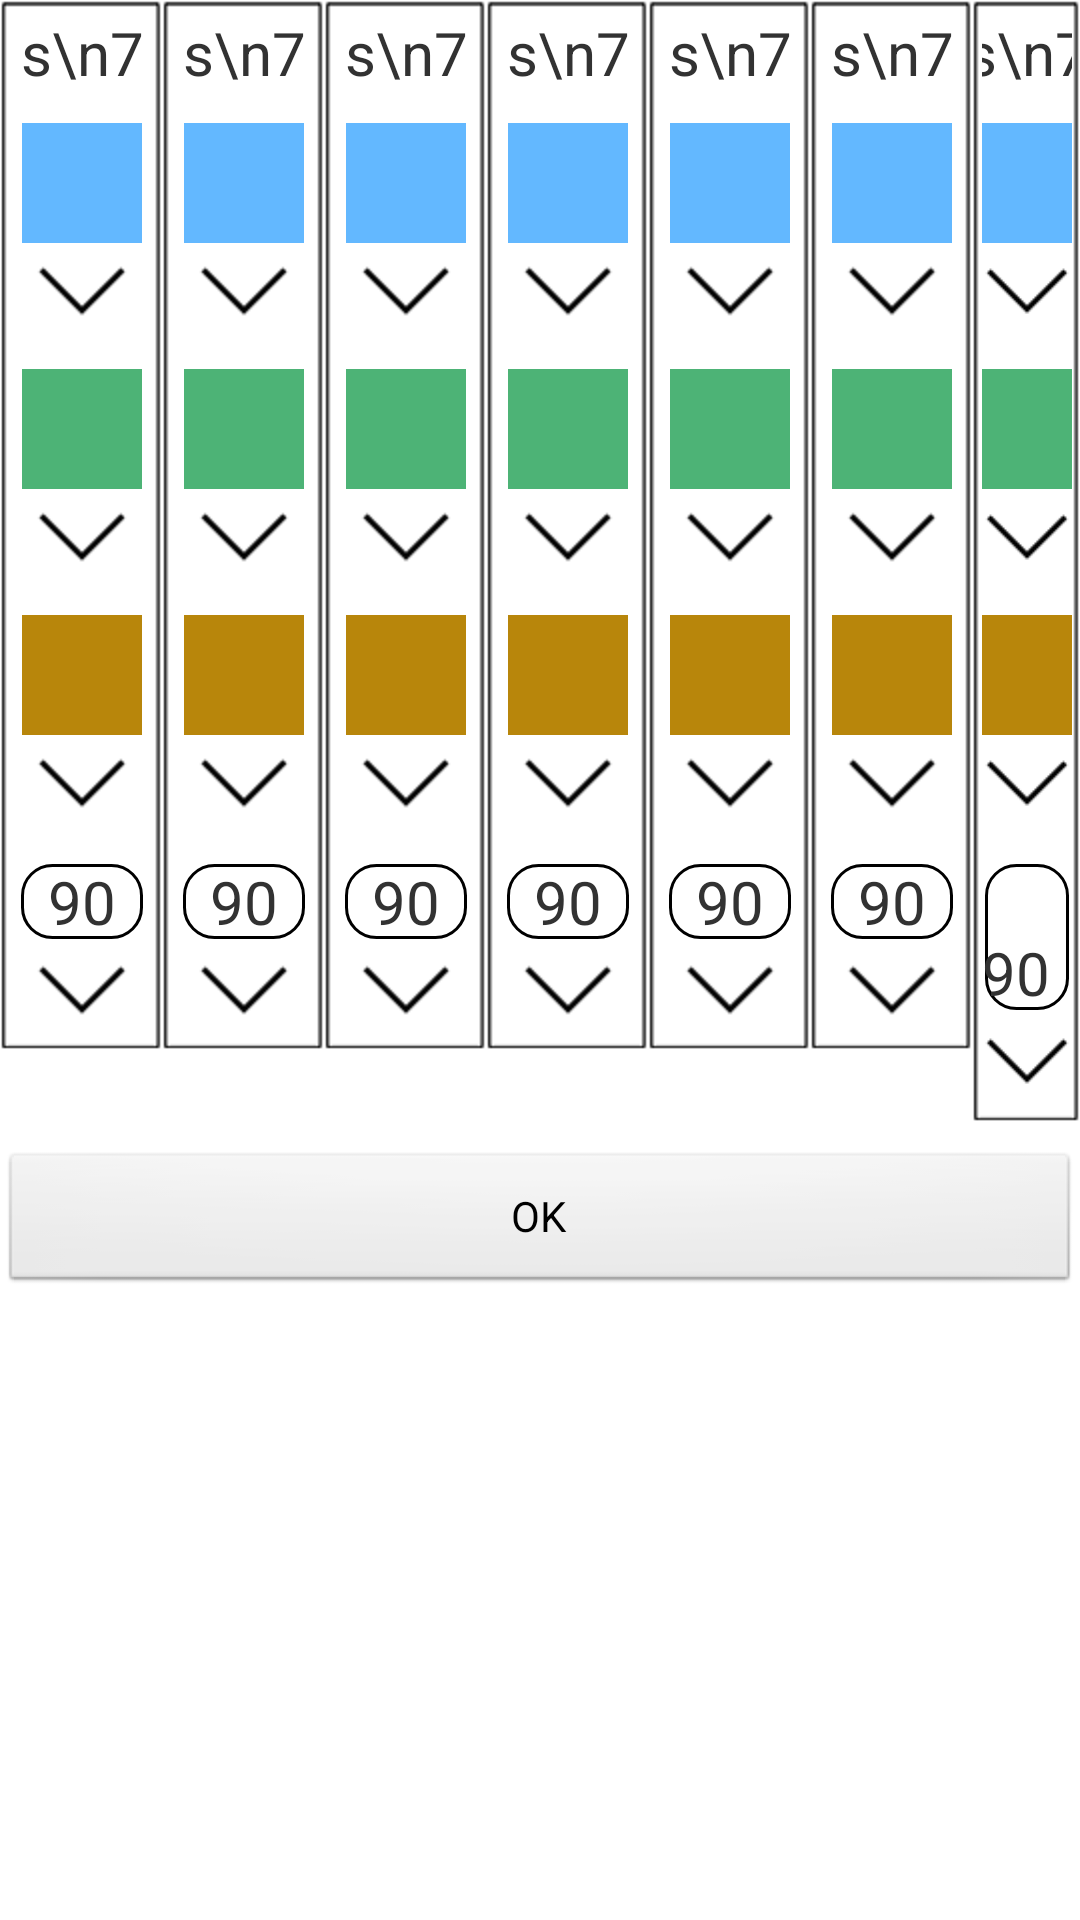

Android layout source for this screen:
<!-- AndroidManifest.xml: application theme AppTheme -->
<!-- res/layout/player_view_layout.xml -->
<?xml version="1.0" encoding="utf-8"?>
<LinearLayout xmlns:android="http://schemas.android.com/apk/res/android"
    android:layout_width="wrap_content"
    android:layout_height="wrap_content"
    android:layout_gravity="center"
    android:orientation="vertical" >

    <LinearLayout
        android:layout_width="match_parent"
        android:layout_height="wrap_content"
        android:orientation="horizontal" >

        <include
            android:id="@+id/item1"
            android:layout_width="wrap_content"
            android:layout_height="wrap_content"
            layout="@layout/player_item_layout" />

        <include
            android:id="@+id/item2"
            android:layout_width="wrap_content"
            android:layout_height="wrap_content"
            layout="@layout/player_item_layout"
            android:visibility="gone" />

        <include
            android:id="@+id/item3"
            android:layout_width="wrap_content"
            android:layout_height="wrap_content"
            layout="@layout/player_item_layout" />

        <include
            android:id="@+id/item4"
            android:layout_width="wrap_content"
            android:layout_height="wrap_content"
            layout="@layout/player_item_layout"
            android:visibility="gone" />

        <include
            android:id="@+id/item5"
            android:layout_width="wrap_content"
            android:layout_height="wrap_content"
            layout="@layout/player_item_layout" />

        <include
            android:id="@+id/item6"
            android:layout_width="wrap_content"
            android:layout_height="wrap_content"
            layout="@layout/player_item_layout"
            android:visibility="gone" />

        <include
            android:id="@+id/item7"
            android:layout_width="wrap_content"
            android:layout_height="wrap_content"
            layout="@layout/player_item_layout" />

        <include
            android:id="@+id/item8"
            android:layout_width="wrap_content"
            android:layout_height="wrap_content"
            layout="@layout/player_item_layout"
            android:visibility="gone" />

        <include
            android:id="@+id/item9"
            android:layout_width="wrap_content"
            android:layout_height="wrap_content"
            layout="@layout/player_item_layout" />

        <include
            android:id="@+id/item10"
            android:layout_width="wrap_content"
            android:layout_height="wrap_content"
            layout="@layout/player_item_layout"
            android:visibility="gone" />

        <include
            android:id="@+id/item11"
            android:layout_width="wrap_content"
            android:layout_height="wrap_content"
            layout="@layout/player_item_layout" />

        <include
            android:id="@+id/item12"
            android:layout_width="wrap_content"
            android:layout_height="wrap_content"
            layout="@layout/player_item_layout"
            android:visibility="gone" />

        <include
            android:id="@+id/item13"
            android:layout_width="wrap_content"
            android:layout_height="wrap_content"
            layout="@layout/player_item_layout" />

        <include
            android:id="@+id/item14"
            android:layout_width="wrap_content"
            android:layout_height="wrap_content"
            layout="@layout/player_item_layout"
            android:visibility="gone" />
    </LinearLayout>

    <Button 
        android:layout_marginTop="10dp"
        android:id="@+id/btn_allok"
        android:layout_width="match_parent"
        android:layout_height="wrap_content"
        android:text="OK"/>
</LinearLayout>
<!-- res/layout/player_item_layout.xml (included above) -->
<?xml version="1.0" encoding="utf-8"?>
<LinearLayout xmlns:android="http://schemas.android.com/apk/res/android"
    android:layout_width="wrap_content"
    android:layout_height="wrap_content"
    android:background="@drawable/kuang"
    android:gravity="center"
    android:orientation="vertical" >

    <TextView
        android:id="@+id/tv_weekday"
        android:layout_width="48dp"
        android:layout_height="wrap_content"
        android:gravity="center"
        android:text="s\n7"
        android:textSize="20sp" />

    <ImageView
        android:id="@+id/iv_color1"
        android:layout_width="40dp"
        android:layout_height="40dp"
        android:layout_marginTop="10dp"
        android:background="#63B8FF" />

    <ImageView
        android:layout_width="wrap_content"
        android:layout_height="wrap_content"
        android:src="@drawable/forward" />

    <ImageView
        android:id="@+id/iv_color2"
        android:layout_width="40dp"
        android:layout_height="40dp"
        android:layout_marginTop="10dp"
        android:background="#4DB376" />

    <ImageView
        android:layout_width="wrap_content"
        android:layout_height="wrap_content"
        android:src="@drawable/forward" />

    <ImageView
        android:id="@+id/iv_color3"
        android:layout_width="40dp"
        android:layout_height="40dp"
        android:layout_marginTop="10dp"
        android:background="#B8860B" />

    <ImageView
        android:layout_width="wrap_content"
        android:layout_height="wrap_content"
        android:src="@drawable/forward" />

    <TextView
        android:id="@+id/tv_time"
        android:layout_width="wrap_content"
        android:layout_height="wrap_content"
        android:layout_marginTop="10dp"
        android:background="@layout/conner"
        android:text="  90  "
        android:textSize="20sp" />

    <ImageView
        android:layout_width="wrap_content"
        android:layout_height="wrap_content"
        android:src="@drawable/forward" />

</LinearLayout>
<!-- res/layout/conner.xml (included above) -->
<?xml version="1.0" encoding="UTF-8"?>
<layer-list xmlns:android="http://schemas.android.com/apk/res/android" >

    <item
        android:bottom="1dp"
        android:left="1dp"
        android:right="1dp"
        android:top="1dp">
        <shape>
            <solid android:color="#FFFFFF" />

            <corners
                android:bottomLeftRadius="10dp"
                android:bottomRightRadius="10dp"
                android:topLeftRadius="10dp"
                android:topRightRadius="10dp" />

            <stroke
                android:width="1dp"
                android:color="#000000" />
        </shape>
    </item>

</layer-list>
<!-- resources referenced by this layout -->
<resources>
  <!-- drawable forward: png bitmap (drawable-hdpi, 402 bytes) -->
  <style name="AppTheme" parent="AppBaseTheme">
          
      </style>
  <style name="AppBaseTheme" parent="android:Theme.Light">
          
      </style>
</resources>
